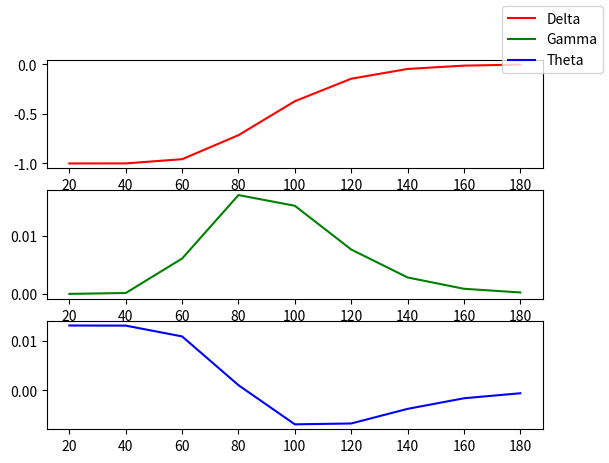

This figure's Python source:
import numpy as np
from scipy.stats import norm
import matplotlib.pyplot as plt

def calculate_put_greeks(S, K, r, T, sigma):
    #d1 and d2 from black scholes
    d1 = (np.log(S / K) + (r + 0.5 * sigma**2) * T) / (sigma * np.sqrt(T))
    d2 = d1 - sigma * np.sqrt(T)
    
    #delta from rate of change of price
    delta = -norm.cdf(-d1)
    
    #gamma from rate of change of delta
    gamma = norm.pdf(d1) / (S * sigma * np.sqrt(T))
    
    #theta from rate of change of time
    theta = -(S * sigma * norm.pdf(d1)) / (2 * np.sqrt(T)) + r * K * np.exp(-r * T) * norm.cdf(-d2)
    theta = theta / 365  # Convert to per day
    
    return delta, gamma, theta

prices = np.arange(20, 200, 20)

deltas = []
gammas = []
thetas = []

for price in prices:
    delta, gamma, theta = calculate_put_greeks(price, 100, 0.05, 1, 0.25)
    deltas.append(delta)
    gammas.append(gamma)
    thetas.append(theta)

fig, ax = plt.subplots(3, 1)
ax[0].plot(prices, deltas, label='Delta', color='red')
ax[1].plot(prices, gammas, label='Gamma', color='green')
ax[2].plot(prices, thetas, label='Theta', color='blue')
fig.legend()
plt.show()